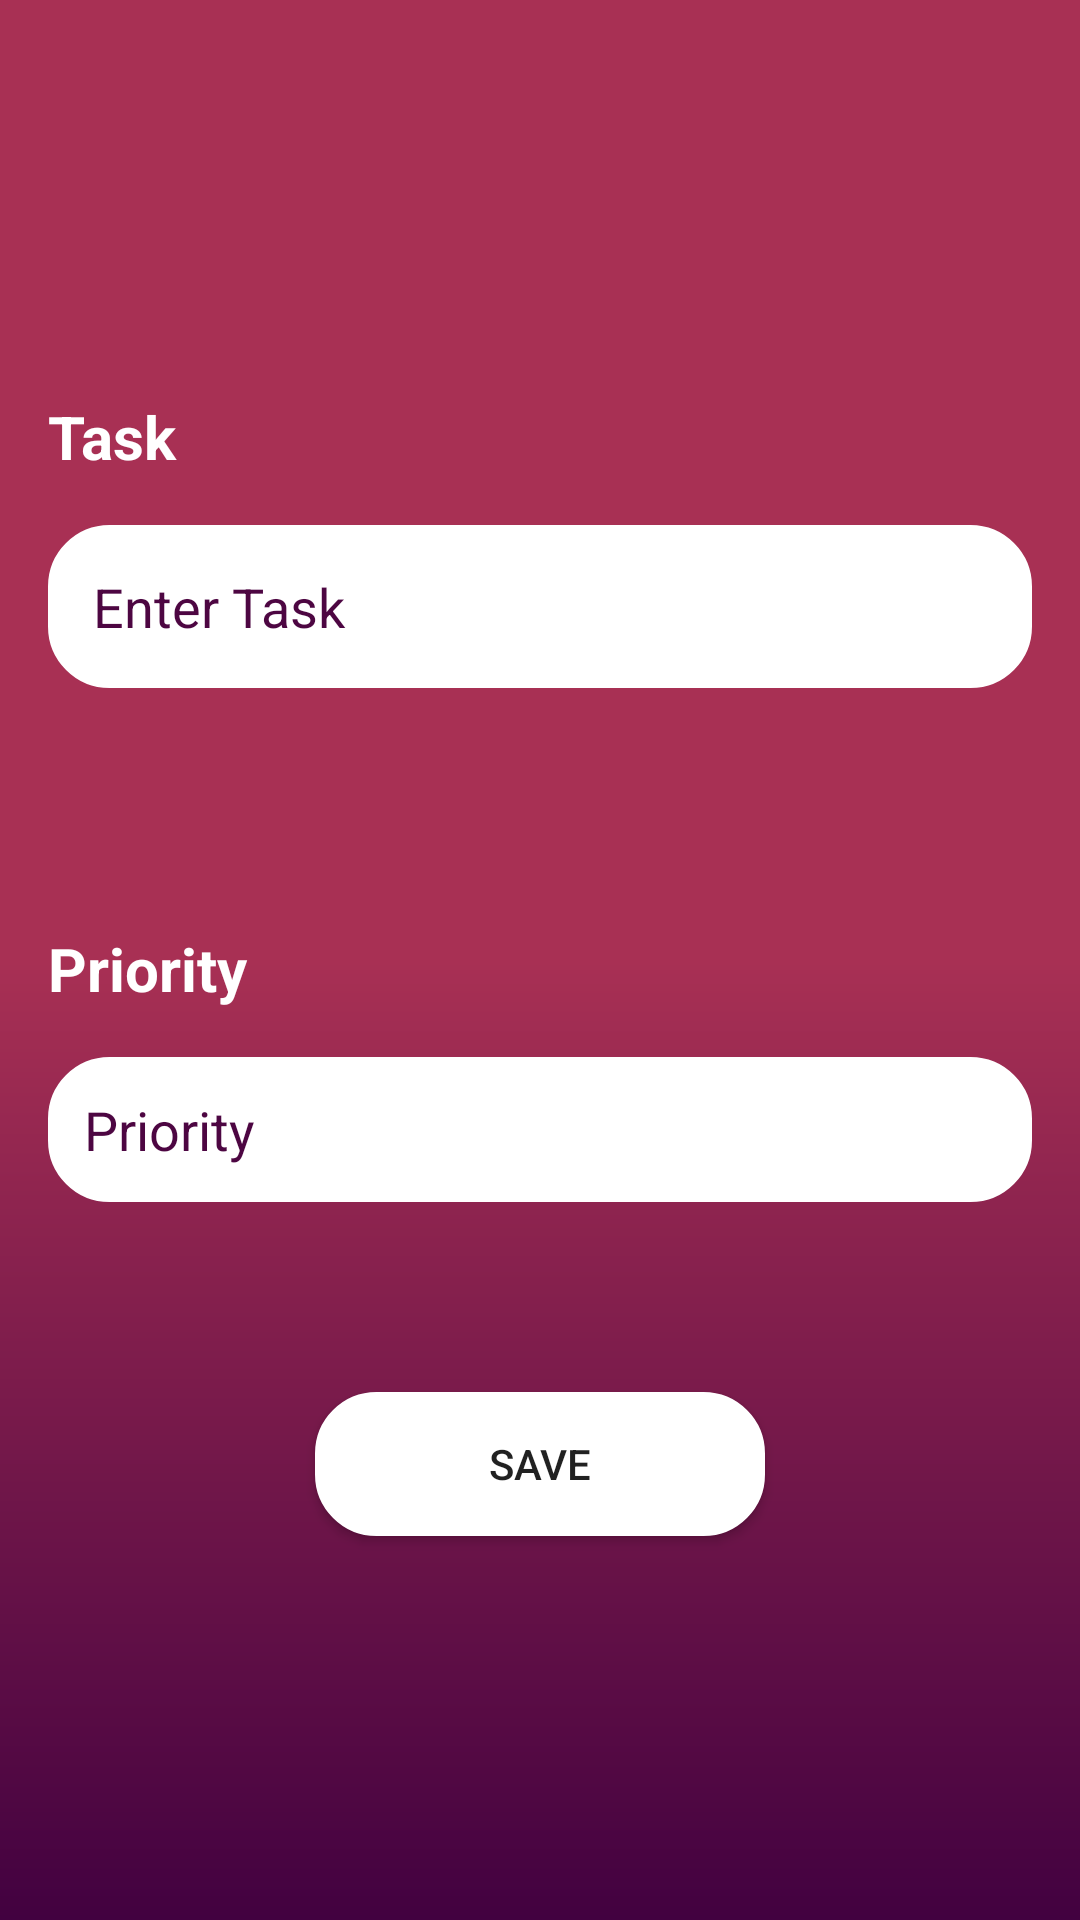

Produce the Android XML layout that renders to this screen, including the resource entries it uses.
<!-- AndroidManifest.xml: application theme Theme.Tujweed -->
<!-- res/layout/fragment_edit.xml -->
<?xml version="1.0" encoding="utf-8"?>
<layout xmlns:android="http://schemas.android.com/apk/res/android"
    xmlns:app="http://schemas.android.com/apk/res-auto"
    xmlns:tools="http://schemas.android.com/tools">

    <data>
        <variable
            name="todo"
            type="com.example.todo.db.ToDoEntity" />
      <variable
          name="viewModel"
          type="com.example.todo.editToDo.EditViewModel" />
    </data>

    <androidx.constraintlayout.widget.ConstraintLayout
        android:layout_width="match_parent"
        android:layout_height="match_parent"
        android:background="@drawable/background"
        tools:context=".editToDo.EditFragment">

        <TextView
            android:id="@+id/textView"
            android:layout_width="match_parent"
            android:layout_height="wrap_content"
            android:layout_marginStart="16dp"
            android:layout_marginTop="132dp"
            android:layout_marginEnd="16dp"
            android:text="Task"
            android:textColor="@color/white"
            android:textSize="20sp"
            android:textStyle="bold"
            app:layout_constraintEnd_toEndOf="parent"
            app:layout_constraintHorizontal_bias="0.0"
            app:layout_constraintStart_toStartOf="parent"
            app:layout_constraintTop_toTopOf="parent" />

        <EditText
            android:id="@+id/edTitle"
            android:layout_width="match_parent"
            android:layout_height="wrap_content"
            android:layout_margin="16dp"
            android:layout_marginStart="16dp"
            android:layout_marginEnd="16dp"
            android:background="@drawable/custom_edittext"
            android:hint="Enter Task"

            android:padding="15dp"
            android:textColor="#4d0642"
            android:textColorHint="#4d0642"
            app:layout_constraintEnd_toEndOf="parent"
            app:layout_constraintHorizontal_bias="0.5"
            app:layout_constraintStart_toStartOf="parent"
            app:layout_constraintTop_toBottomOf="@+id/textView" />

        <TextView
            android:id="@+id/textView2"
            android:layout_width="match_parent"
            android:layout_height="wrap_content"
            android:layout_marginStart="16dp"
            android:layout_marginTop="80dp"
            android:layout_marginEnd="16dp"
            android:text="Priority"
            android:textColor="@color/white"
            android:textSize="20dp"
            android:textStyle="bold"
            app:layout_constraintEnd_toEndOf="parent"
            app:layout_constraintHorizontal_bias="0.0"
            app:layout_constraintStart_toStartOf="parent"
            app:layout_constraintTop_toBottomOf="@+id/edTitle" />

        <EditText
            android:id="@+id/edPriority"
            android:layout_width="match_parent"
            android:layout_height="wrap_content"
            android:layout_margin="16dp"
            android:background="@drawable/custom_edittext"
            android:hint="Priority"
            android:padding="12dp"
            android:textColor="#4d0642"
            android:textColorHint="#4d0642"
            app:layout_constraintEnd_toEndOf="parent"
            app:layout_constraintHorizontal_bias="0.0"
            app:layout_constraintStart_toStartOf="parent"
            app:layout_constraintTop_toBottomOf="@+id/textView2" />

        <Button
            android:id="@+id/btDelete"
            android:layout_width="150dp"
            android:layout_height="wrap_content"
            android:layout_marginTop="92dp"
            android:background="@drawable/custom_edittext"
            android:onClick="@{() -> viewModel.onDelete()}"
            android:text="Delete"
            android:visibility="gone"
            app:layout_constraintEnd_toEndOf="parent"
            app:layout_constraintHorizontal_bias="0.5"
            app:layout_constraintStart_toStartOf="parent"
            app:layout_constraintTop_toBottomOf="@+id/edPriority" />

        <Button
            android:id="@+id/btSave"
            android:layout_width="150dp"
            android:layout_height="wrap_content"
            android:layout_marginBottom="128dp"
            android:background="@drawable/custom_edittext"
            android:onClick="@{() -> viewModel.onEdit()}"
            android:text="Save"

            app:layout_constraintBottom_toBottomOf="parent"
            app:layout_constraintEnd_toEndOf="parent"
            app:layout_constraintHorizontal_bias="0.5"
            app:layout_constraintStart_toStartOf="parent" />

        <Button
            android:id="@+id/btUpdat"
            android:layout_width="150dp"
            android:layout_height="wrap_content"
            android:layout_marginTop="28dp"
            android:background="@drawable/custom_edittext"
            android:onClick="@{() -> viewModel.onEdit()}"
            android:text="update"
            android:visibility="gone"

            app:layout_constraintEnd_toEndOf="parent"
            app:layout_constraintHorizontal_bias="0.5"
            app:layout_constraintStart_toStartOf="parent"
            app:layout_constraintTop_toBottomOf="@+id/edPriority" />


    </androidx.constraintlayout.widget.ConstraintLayout>
</layout>
<!-- resources referenced by this layout -->
<resources>
  <color name="white">#FFFFFFFF</color>
  <!-- drawable background (drawable) -->
  <?xml version="1.0" encoding="utf-8"?>
  <ripple xmlns:android="http://schemas.android.com/apk/res/android"
      android:color="@color/black">
      <item>
          <shape android:shape="rectangle">
              <gradient
                  android:startColor="#420140"
                  android:endColor="#A83054"
                  android:centerColor="#A83054"
                  android:angle="90"/>
          </shape>
      </item>
  </ripple>
  <!-- drawable custom_edittext (drawable) -->
  <?xml version="1.0" encoding="utf-8"?>
  <shape android:shape="rectangle" xmlns:android="http://schemas.android.com/apk/res/android">
  
      <solid android:color="@color/white"/>
      <stroke android:color="@color/white"
          android:width="1dp"/>
      <corners android:radius="20dp"/>
  </shape>
  <style name="Theme.Tujweed" parent="Theme.MaterialComponents.DayNight.DarkActionBar">
          
          <item name="colorPrimary">#FFC107</item>
          <item name="colorPrimaryVariant">#FFC107</item>
          <item name="colorOnPrimary">@color/white</item>
          
          <item name="colorSecondary">#FFC107</item>
          <item name="colorSecondaryVariant">#FFC107</item>
          <item name="colorOnSecondary">@color/black</item>
          
          <item name="android:statusBarColor" tools:targetApi="l">?attr/colorPrimaryVariant</item>
          
      </style>
  <color name="black">#FF000000</color>
</resources>
